Run: headless pygame with SDL's dummy video driver; simulated clock (each Clock.tick advances the game by its frame time, no real sleeping); random seed 0; keys injected as events and as key.get_pressed() state; no mouse input.
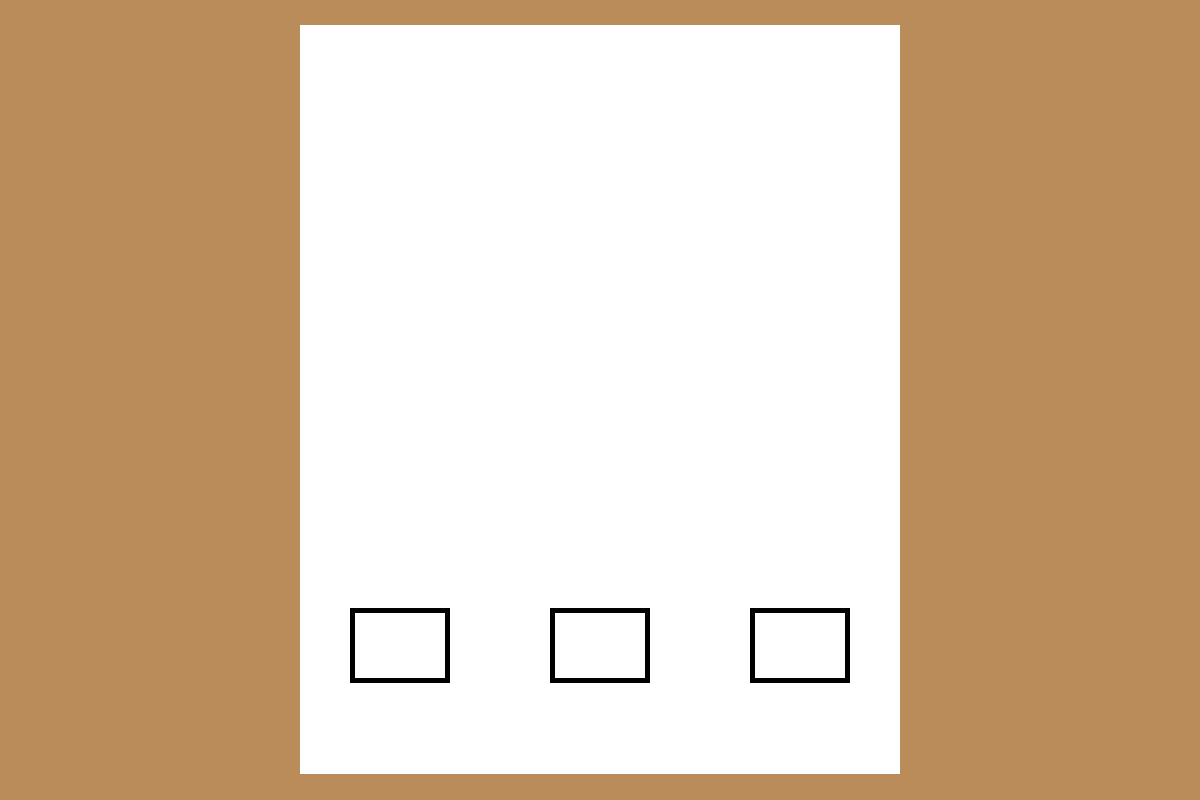
Frame 1 of 4 · flips 1–60 · no input
Frame 2 of 4 · flips 61–180 · tapped SPACE, RETURN · held RIGHT (→), D · screen unchanged from frame 1, image omitted
Frame 3 of 4 · flips 181–300 · held DOWN (↓), S · screen unchanged from frame 2, image omitted
Frame 4 of 4 · flips 301–420 · held LEFT (←), A, UP (↑), W · screen unchanged from frame 3, image omitted

The pygame program that drew these frames:

import pygame
import sys

rozliseni_okna = rozliseni_x, rozliseni_y = (1200,800)
pozadi_barva = (186, 140, 90)

w_pap = rozliseni_x / 2
h_pap = rozliseni_y * 0.937
h_odp = 75
w_odp = 100
x_pap = (rozliseni_x - w_pap) / 2
y_pap = (rozliseni_y - h_pap) / 2
x1 = (x_pap) + (w_odp/2)
x2 = ((x_pap + w_pap) / 2) + w_odp
x3 = (x_pap + w_pap) - (w_odp + w_odp / 2)
y_odp = y_pap * 24.16

    
pygame.init()
okno = pygame.display.set_mode(rozliseni_okna)



while True:
    udalosti = pygame.event.get()
    stisknuto = pygame.key.get_pressed()
    
    for u in udalosti:
        if u.type == pygame.QUIT:
            pygame.quit()
            sys.exit()
    
    if stisknuto[pygame.K_ESCAPE]:
        pygame.quit()
        sys.exit()
      
    okno.fill(pozadi_barva)
    
    pygame.draw.rect(okno, (255, 255, 255), (x_pap,y_pap,w_pap,h_pap))
    pygame.draw.rect(okno, (0, 0, 0), (x1,y_odp,w_odp,h_odp), (5))
    pygame.draw.rect(okno, (0, 0, 0), (x2,y_odp,w_odp,h_odp), (5))
    pygame.draw.rect(okno, (0, 0, 0), (x3,y_odp,w_odp,h_odp), (5))
    pygame.display.update()
